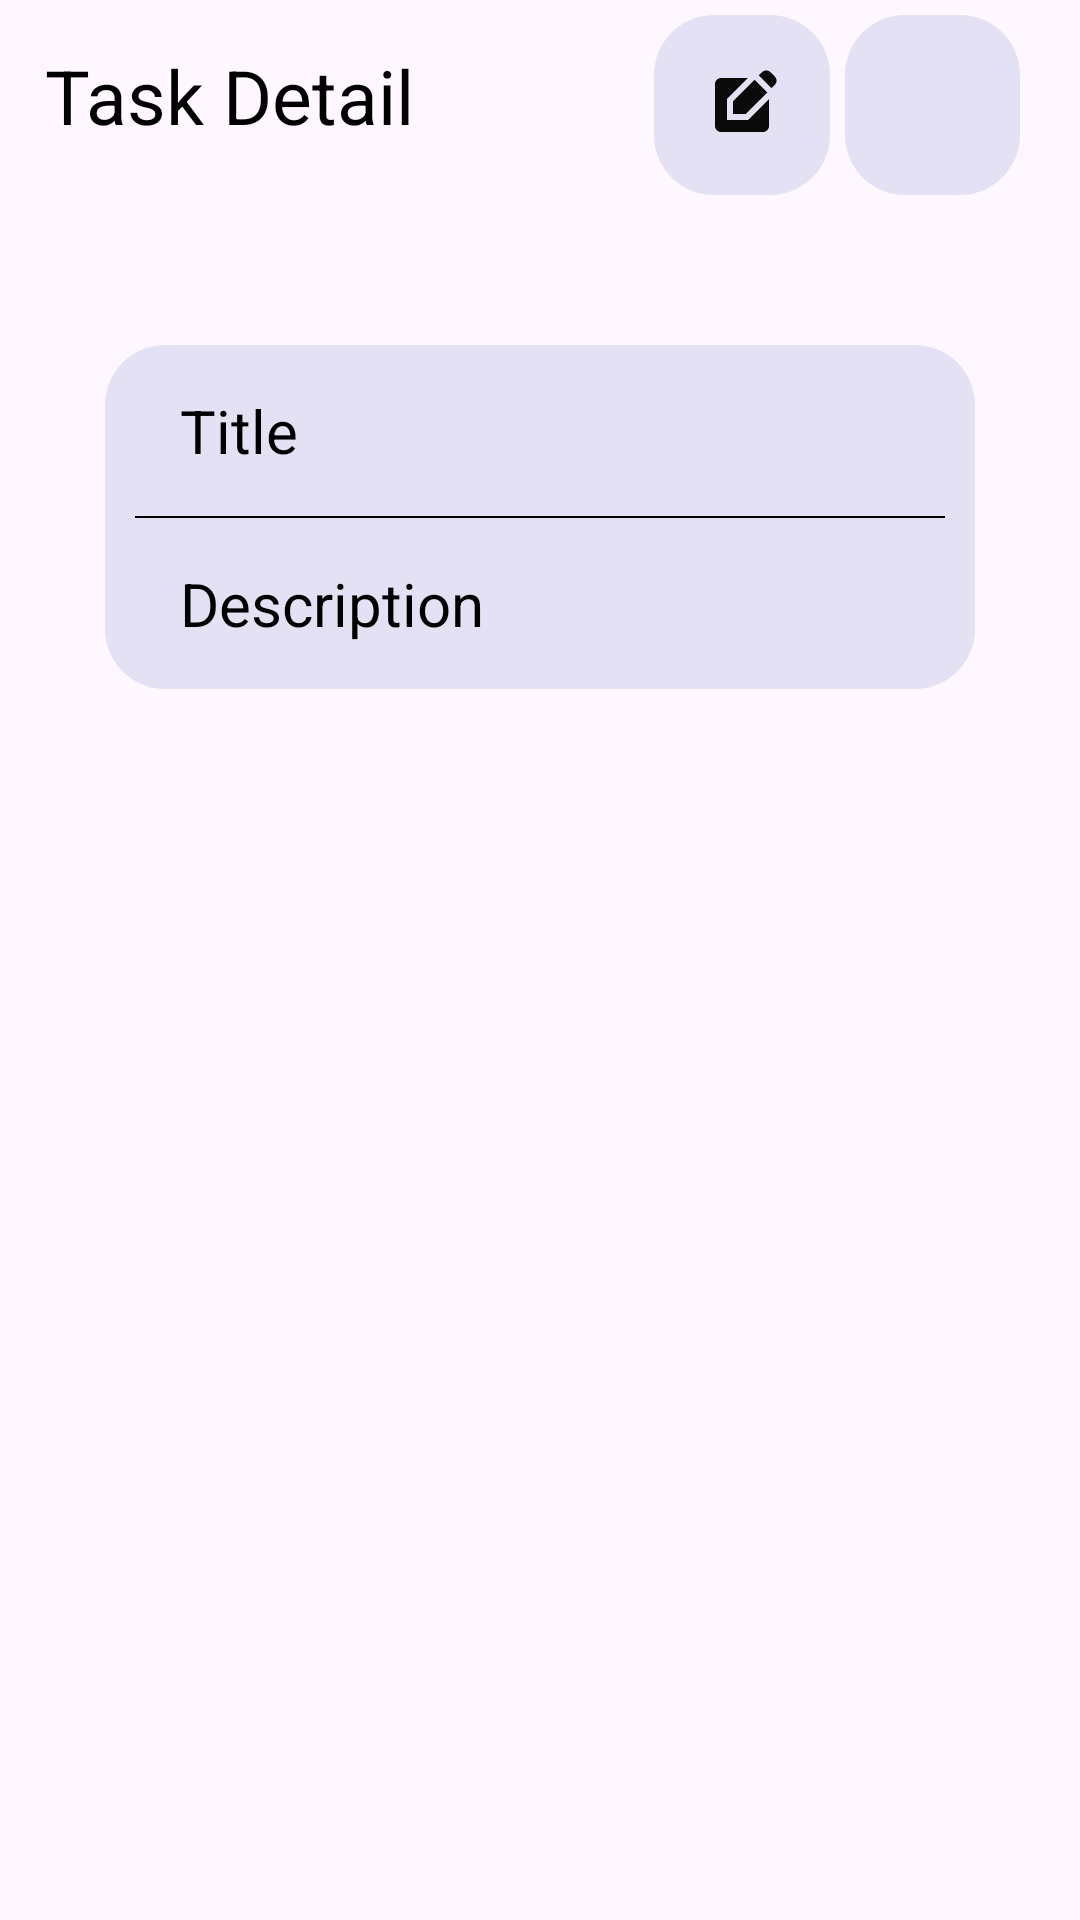

Layout XML and referenced resources for this Android screen:
<!-- AndroidManifest.xml: application theme Theme.MyApplication -->
<!-- res/layout/activity_simple_task_detail.xml -->
<?xml version="1.0" encoding="utf-8"?>
<LinearLayout xmlns:android="http://schemas.android.com/apk/res/android"
    xmlns:app="http://schemas.android.com/apk/res-auto"
    xmlns:tools="http://schemas.android.com/tools"
    android:id="@+id/main"
    android:layout_width="match_parent"
    android:layout_height="match_parent"
    android:orientation="vertical"
    tools:context=".SimpleTaskDetailActivity">

    <LinearLayout
        android:layout_width="match_parent"
        android:layout_height="wrap_content">

        <TextView
            android:id="@+id/edit_task_title"
            android:layout_width="fill_parent"
            android:layout_weight="100"
            android:layout_height="wrap_content"
            android:gravity="start"
            android:padding="15sp"
            android:text="@string/edit_task_title"
            android:textColor="@color/text"
            android:textSize="25sp" />


        <ImageButton
            android:id="@+id/edit_button_edit_activity"
            android:layout_width="60dp"
            android:layout_height="60dp"
            android:layout_weight="1"
            android:background="@drawable/box_background_shape"
            android:contentDescription="@string/edti_btn_description"
            android:src="@drawable/baseline_edit_square_24"
            android:layout_margin="5sp"/>

        <ImageButton
            android:id="@+id/delete_button_edit_activity"
            android:layout_width="60dp"
            android:layout_height="60dp"
            android:layout_weight="1"
            android:background="@drawable/box_background_shape"
            android:contentDescription="@string/delete_btn_description"
            android:src="@drawable/baseline_delete_24"
            android:layout_marginTop="5sp"
            android:layout_marginBottom="5sp"
            android:layout_marginEnd="20sp" />


    </LinearLayout>


    <LinearLayout
        android:id="@+id/today_layout"
        android:layout_width="match_parent"
        android:layout_height="match_parent"
        android:layout_margin="15dp"
        android:background="@drawable/background_shape"
        android:elevation="2dp"
        android:orientation="vertical"
        android:padding="20dp">


        <LinearLayout
            android:id="@+id/slide_content"
            android:layout_width="match_parent"
            android:layout_height="wrap_content"
            android:layout_marginTop="10dp"
            android:background="@drawable/box_background_shape"
            android:orientation="vertical"
            android:paddingLeft="10dp"
            android:paddingRight="10dp"
            app:layout_constraintLeft_toLeftOf="parent"
            app:layout_constraintRight_toRightOf="parent"
            app:layout_constraintTop_toBottomOf="@id/add_new_task_title">


            <TextView
                android:id="@+id/task_title_edit_activity"
                android:layout_width="match_parent"
                android:layout_height="wrap_content"
                android:hint="@string/new_task_title_hint"
                android:padding="15sp"
                android:singleLine="true"
                android:text=""
                android:textColor="@color/text"
                android:textColorHint="@color/black"
                android:textSize="20sp" />


            <View
                android:layout_width="match_parent"
                android:layout_height="0.5dp"
                android:background="@color/Separator" />

            <TextView
                android:id="@+id/task_description_edit_activity"
                android:layout_width="wrap_content"
                android:layout_height="wrap_content"
                android:padding="15sp"
                android:text="@string/description_text"
                android:textColor="@color/text"
                android:textColorHint="@color/text"
                android:textSize="20sp" />


        </LinearLayout>





    </LinearLayout>

</LinearLayout>
<!-- resources referenced by this layout -->
<resources>
  <color name="Separator">#000000</color>
  <color name="text">#000000</color>
  <!-- drawable baseline_edit_square_24 (drawable) -->
  <vector xmlns:android="http://schemas.android.com/apk/res/android" android:alpha="0.96" android:height="24dp" android:tint="@color/icon" android:viewportHeight="24" android:viewportWidth="24" android:width="24dp">
        
      <path android:fillColor="@android:color/white" android:pathData="M7,17V9.93L13.93,3l0,0H5C3.9,3 3,3.9 3,5v14c0,1.1 0.9,2 2,2h14c1.1,0 2,-0.9 2,-2v-8.93L14.07,17H7z"/>
        
      <path android:fillColor="@android:color/white" android:pathData="M9,15l4.24,0l7.2,-7.2l-4.24,-4.24l-7.2,7.2z"/>
        
      <path android:fillColor="@android:color/white" android:pathData="M22.91,2.49l-1.41,-1.41c-0.78,-0.78 -2.05,-0.78 -2.83,0l-1.06,1.06l4.24,4.24l1.06,-1.06C23.7,4.54 23.7,3.27 22.91,2.49z"/>
      
  </vector>
  <!-- drawable box_background_shape (drawable) -->
  <?xml version="1.0" encoding="utf-8"?>
  <shape xmlns:android="http://schemas.android.com/apk/res/android">
      <solid android:color="@color/box_background"/>
      <stroke android:width="0dp" android:color="#B1BCBE" />
      <corners android:radius="20dp"/>
      <padding android:left="0dp" android:top="0dp" android:right="0dp" android:bottom="0dp" />
  </shape>
  <string name="delete_btn_description">Delete Task</string>
  <string name="description_text">Description</string>
  <string name="edit_task_title">Task Detail</string>
  <string name="edti_btn_description">Edit Task</string>
  <string name="new_task_title_hint">Title</string>
  <style name="Theme.MyApplication" parent="Base.Theme.MyApplication" />
  <color name="icon">#000000</color>
  <color name="box_background">#223F51B5</color>
  <style name="Base.Theme.MyApplication" parent="Theme.Material3.DayNight.NoActionBar">
          
          
      </style>
  <!-- not gathered from this repository: default colours our renderer supplied (Android Studio template values) -->
  <color name="black">#FF000000</color>
</resources>
